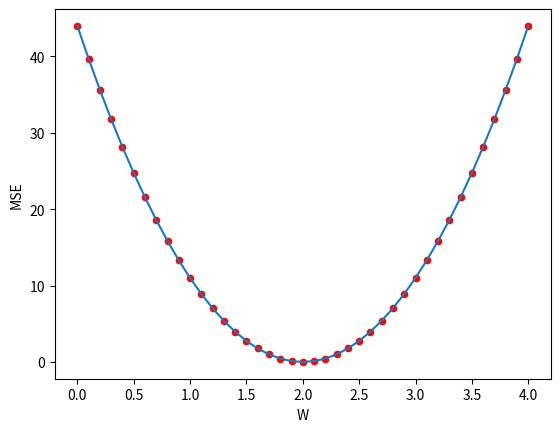

Reproduce this figure in Python.
import numpy as np
import matplotlib.pyplot as plt

x_data = [1.0 , 2.0 , 3.0 , 4.0 , 5.0]
y_data = [2.0 , 4.0 , 6.0 , 8.0 , 10.0]

def forward(x):
    return x * w

def MSE_loss(x , y):
    y_hat = forward(x)
    res = (y_hat -  y)**(2)
    return res

w_list = []
mse_loss = []

for w in np.arange(0.0 , 4.1 , 0.1):
    w_list.append(w)
    sum = 0
    for x , y in zip(x_data , y_data):
        sum += MSE_loss(x , y)
    sum = sum/(len(x_data))
    mse_loss.append(sum)

plt.plot(w_list , mse_loss)
plt.scatter(w_list , mse_loss , color = 'r' ,s = 20 )
plt.xlabel('W')
plt.ylabel('MSE')
plt.show()

print(w_list)
print(mse_loss)


    

